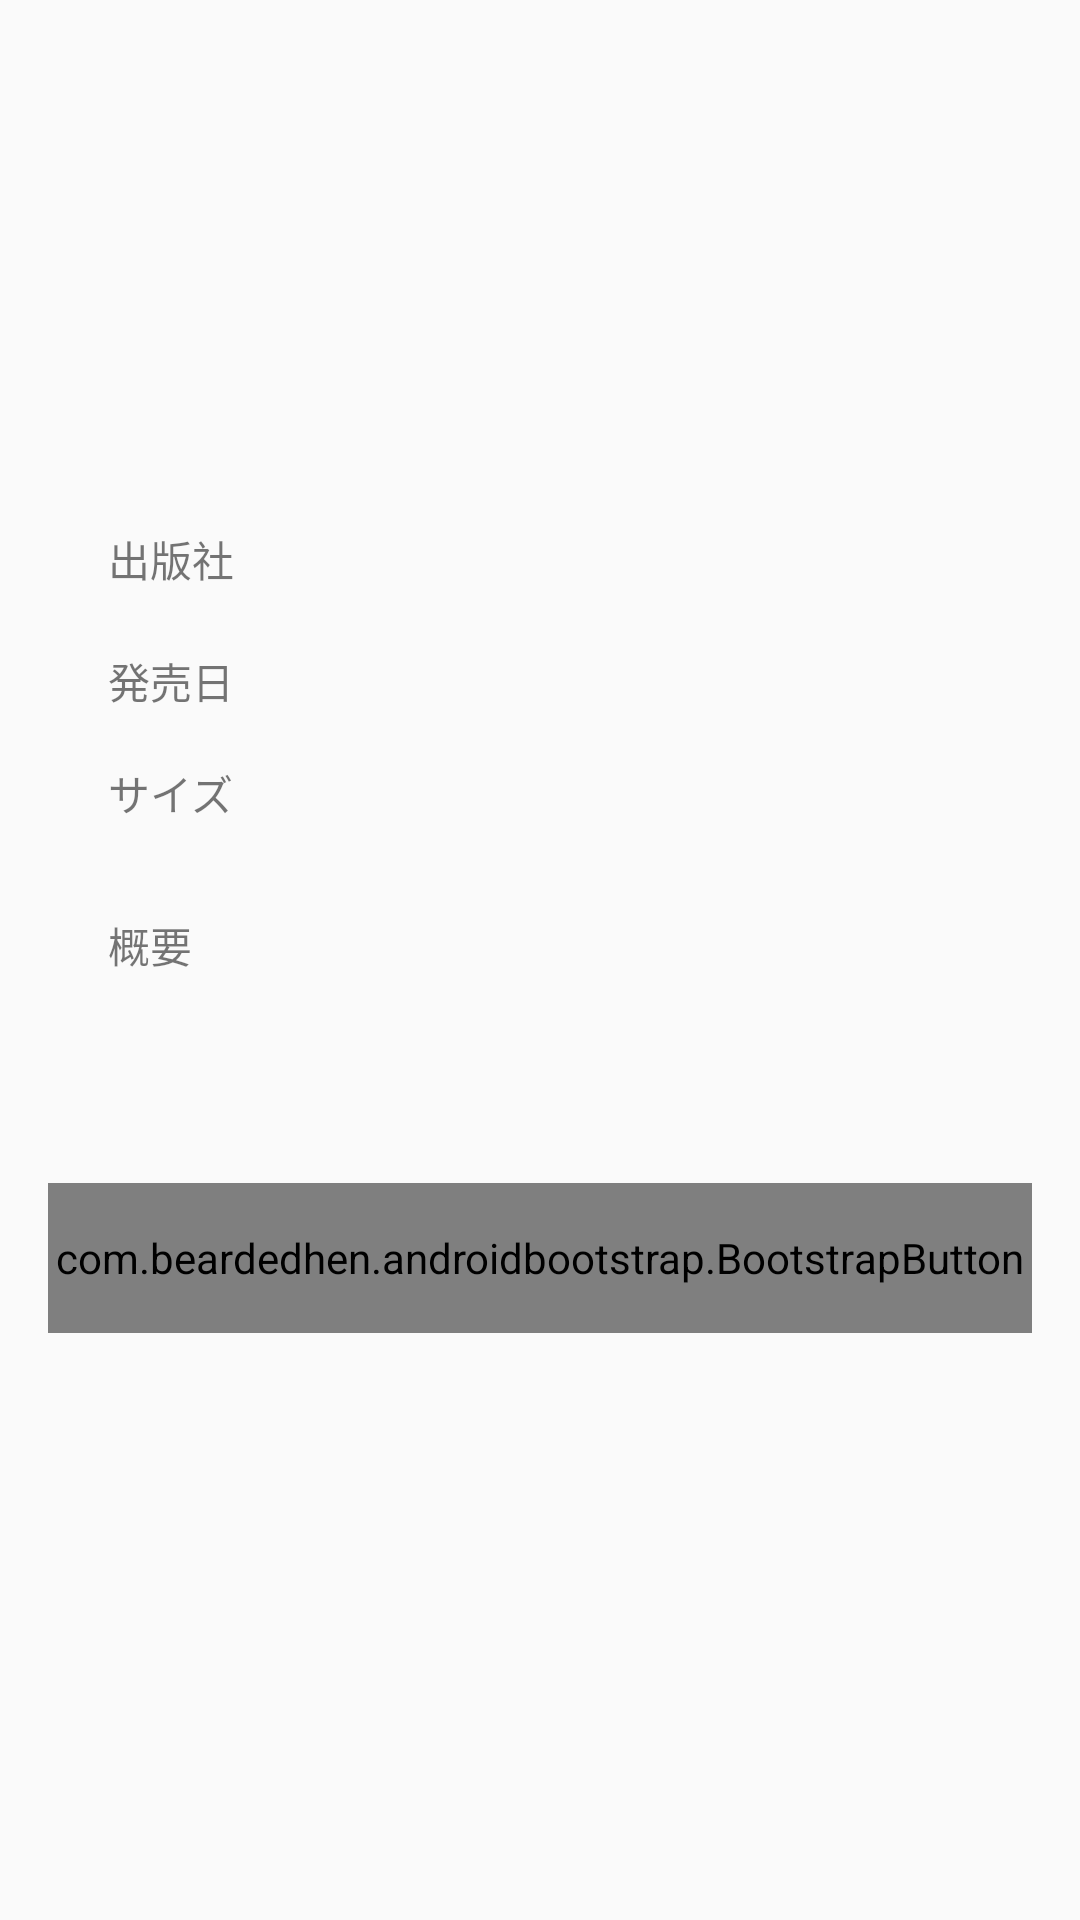

Here is an Android app screen rendered from its layout file. Give the layout XML and the strings, colors and styles it references.
<!-- AndroidManifest.xml: application theme Theme.AppCompat.Light.NoActionBar -->
<!-- res/layout/bookdetail_main.xml -->
<?xml version="1.0" encoding="utf-8"?>
<ScrollView xmlns:android="http://schemas.android.com/apk/res/android"
    xmlns:app="http://schemas.android.com/apk/res-auto"
    android:layout_width="match_parent"
    android:layout_height="match_parent">
    <RelativeLayout
        xmlns:android="http://schemas.android.com/apk/res/android"
        xmlns:app="http://schemas.android.com/apk/res-auto"
        android:layout_width="match_parent"
        android:layout_height="match_parent"
        android:paddingBottom="16dp"
        android:paddingLeft="16dp"
        android:paddingRight="16dp"
        android:paddingTop="16dp"
        android:id="@+id/detailLayout"
        app:layout_behavior="@string/appbar_scrolling_view_behavior">

        <ImageView
            android:id="@+id/imageDetail"
            android:layout_width="@dimen/image_width2"
            android:layout_height="@dimen/image_height2"
            android:layout_marginStart="@dimen/Start"
            android:layout_alignParentTop="true"/>

        <TextView
            android:id="@+id/titleDetail"
            android:layout_width="match_parent"
            android:layout_height="wrap_content"
            android:textSize="@dimen/text_large"
            android:layout_alignParentTop="true"
            android:layout_marginStart="10dp"
            android:layout_marginTop="10dp"
            android:layout_toRightOf="@+id/imageDetail" />

        <TextView
            android:id="@+id/authorDetail"
            android:layout_width="match_parent"
            android:layout_height="wrap_content"
            android:textSize="@dimen/text_medium"
            android:layout_marginStart="10dp"
            android:layout_marginBottom="10dp"
            android:layout_alignBottom="@+id/imageDetail"
            android:layout_alignParentEnd="true"
            android:layout_marginTop="10dp"
            android:layout_toEndOf="@+id/imageDetail" />

        <TextView
            android:id="@+id/publisherDetailText"
            android:layout_width="80dp"
            android:textSize="@dimen/text_medium"
            android:layout_height="wrap_content"
            android:layout_alignParentStart="true"
            android:layout_below="@+id/imageDetail"
            android:layout_marginTop="@dimen/Top4"
            android:layout_marginStart="@dimen/Start"
            android:text="出版社" />

        <TextView
            android:id="@+id/publisherDetailView"
            android:layout_width="match_parent"
            android:layout_height="wrap_content"
            android:textSize="@dimen/text_medium"
            android:layout_below="@+id/imageDetail"
            android:layout_marginTop="@dimen/Top4"
            android:layout_toRightOf="@+id/publisherDetailText" />

        <TextView
            android:id="@+id/dateDetailText"
            android:layout_width="80dp"
            android:layout_height="wrap_content"
            android:textSize="@dimen/text_medium"
            android:layout_alignParentStart="true"
            android:layout_marginStart="@dimen/Start"
            android:layout_below="@+id/publisherDetailText"
            android:layout_marginTop="@dimen/Top2"
            android:text="発売日" />

        <TextView
            android:id="@+id/dateDetailView"
            android:layout_width="match_parent"
            android:layout_height="wrap_content"
            android:layout_below="@+id/publisherDetailView"
            android:layout_marginTop="@dimen/Top2"
            android:textSize="@dimen/text_medium"
            android:layout_toRightOf="@+id/dateDetailText"/>

        <TextView
            android:id="@+id/sizeDetailText"
            android:layout_width="80dp"
            android:layout_height="wrap_content"
            android:textSize="@dimen/text_medium"
            android:layout_marginStart="@dimen/Start"
            android:layout_alignParentStart="true"
            android:layout_below="@+id/dateDetailView"
            android:layout_marginTop="@dimen/Top2"
            android:text="サイズ" />

        <TextView
            android:id="@+id/sizeDetailView"
            android:layout_width="match_parent"
            android:layout_height="wrap_content"
            android:layout_below="@+id/dateDetailText"
            android:layout_marginTop="@dimen/Top2"
            android:textSize="@dimen/text_medium"
            android:layout_toRightOf="@+id/sizeDetailText" />

        <TextView
            android:id="@+id/itemCaptionDetailText"
            android:layout_width="match_parent"
            android:layout_height="wrap_content"
            android:layout_marginStart="@dimen/Start"
            android:layout_alignParentStart="true"
            android:textSize="@dimen/text_medium"
            android:layout_below="@+id/sizeDetailText"
            android:layout_marginTop="@dimen/Top4"
            android:text="概要" />

        <TextView
            android:id="@+id/itemCaptionDetailView"
            android:layout_width="match_parent"
            android:layout_marginStart="@dimen/Start"
            android:layout_height="wrap_content"
            android:layout_marginEnd="5dp"
            android:layout_marginTop="@dimen/Top_sub"
            android:textSize="@dimen/text_medium"
            android:layout_below="@+id/itemCaptionDetailText"
            android:layout_alignParentStart="true" />


        <com.beardedhen.androidbootstrap.BootstrapButton
            android:id="@+id/buttonDetail"
            android:layout_width="match_parent"
            android:layout_height="50dp"
            app:bootstrapSize="lg"
            android:layout_below="@+id/itemCaptionDetailView"
            android:layout_marginTop="30dp"
            android:text="登録"
            app:roundedCorners="true"
            app:bootstrapBrand="info"/>

    </RelativeLayout>
</ScrollView>
<!-- resources referenced by this layout -->
<resources>
  <dimen name="Start">20dp</dimen>
  <dimen name="Top2">20dp</dimen>
  <dimen name="Top4">30dp</dimen>
  <dimen name="Top_sub">20dp</dimen>
  <dimen name="image_height2">130dp</dimen>
  <dimen name="image_width2">110dp</dimen>
  <dimen name="text_large">16dp</dimen>
  <dimen name="text_medium">14dp</dimen>
</resources>
